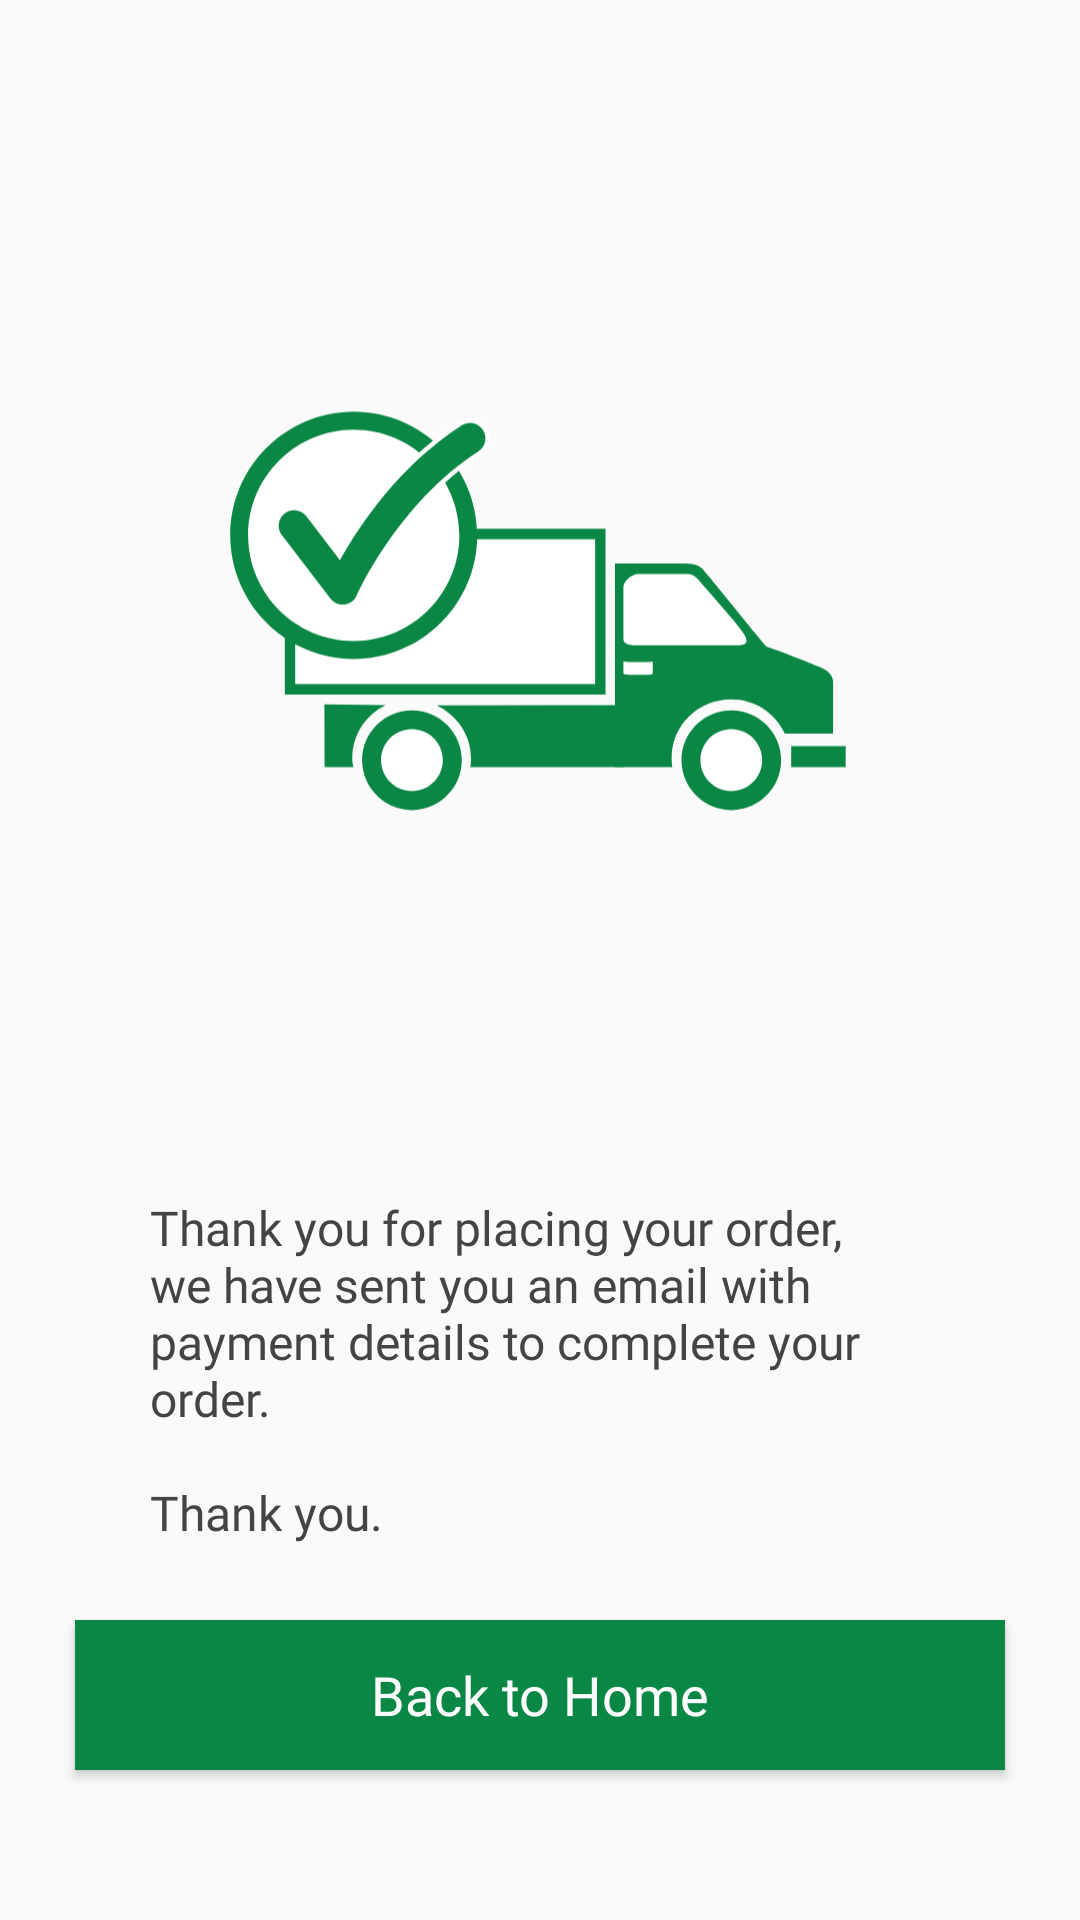

Reconstruct the res/layout file that produces this screen, plus the resources it refers to.
<!-- AndroidManifest.xml: application theme AppTheme.NoActionBar -->
<!-- res/layout/fragment_order_complete.xml -->
<?xml version="1.0" encoding="utf-8"?>
<androidx.constraintlayout.widget.ConstraintLayout
    xmlns:android="http://schemas.android.com/apk/res/android"
    xmlns:app="http://schemas.android.com/apk/res-auto"
    xmlns:tools="http://schemas.android.com/tools"
    android:layout_width="match_parent"
    android:layout_height="match_parent">

    <androidx.constraintlayout.widget.ConstraintLayout
        android:layout_width="match_parent"
        android:layout_height="match_parent">

        <ImageView
            android:id="@+id/imageView2"
            android:layout_width="0dp"
            android:layout_height="0dp"
            android:layout_marginStart="50dp"
            android:layout_marginTop="50dp"
            android:layout_marginEnd="50dp"
            android:layout_marginBottom="50dp"
            app:layout_constraintBottom_toTopOf="@+id/orderplacedtext"
            app:layout_constraintEnd_toEndOf="parent"
            app:layout_constraintStart_toStartOf="parent"
            app:layout_constraintTop_toTopOf="parent"
            app:srcCompat="@drawable/ic_newtruck" />

        <TextView
            android:id="@+id/orderplacedtext"
            android:layout_width="0dp"
            android:layout_height="wrap_content"
            android:layout_marginStart="50dp"
            android:layout_marginEnd="50dp"
            android:layout_marginBottom="25dp"
            android:fontFamily="@font/proxima_nova_regular"
            android:text="@string/orderplaced_text"
            android:textColor="@color/title_color"
            android:textSize="@dimen/textview_fontsize"
            app:layout_constraintBottom_toTopOf="@+id/continue_shopping_btn"
            app:layout_constraintEnd_toEndOf="parent"
            app:layout_constraintHorizontal_bias="0.0"
            app:layout_constraintStart_toStartOf="parent" />

        <Button
            android:id="@+id/continue_shopping_btn"
            style="@style/Widget.AppCompat.Button"
            android:layout_width="0dp"
            android:layout_height="@dimen/button_height"
            android:layout_marginStart="25dp"
            android:layout_marginEnd="25dp"
            android:layout_marginBottom="50dp"
            android:background="@color/n1color"
            android:fontFamily="@font/proxima_nova_alt_bold"
            android:text="@string/home_btn"
            android:textAllCaps="false"
            android:textColor="@color/white"
            android:textSize="@dimen/button_fontsize"
            app:layout_constraintBottom_toBottomOf="parent"
            app:layout_constraintEnd_toEndOf="parent"
            app:layout_constraintStart_toStartOf="parent" />
    </androidx.constraintlayout.widget.ConstraintLayout>

    <ImageView
        android:id="@+id/imageView5"
        android:layout_width="0dp"
        android:layout_height="0dp"
        android:layout_marginStart="50dp"
        android:layout_marginTop="50dp"
        android:layout_marginEnd="50dp"
        android:layout_marginBottom="50dp"
        app:layout_constraintEnd_toEndOf="parent"
        app:layout_constraintStart_toStartOf="parent"
        app:layout_constraintTop_toTopOf="parent"
        app:srcCompat="@drawable/ic_newtruck" />

</androidx.constraintlayout.widget.ConstraintLayout>
<!-- resources referenced by this layout -->
<resources>
  <color name="n1color">#0a8744</color>
  <color name="title_color">#444444</color>
  <color name="white">#ffff</color>
  <dimen name="button_fontsize">18sp</dimen>
  <dimen name="button_height">50dp</dimen>
  <dimen name="textview_fontsize">16sp</dimen>
  <!-- drawable ic_newtruck: vector/xml drawable (drawable, 7006 chars, omitted) -->
  <string name="home_btn">Back to Home</string>
  <string name="orderplaced_text">Thank you for placing your order, we have sent you an email with payment details to complete your order. \n\nThank you.</string>
  <style name="AppTheme.NoActionBar">
          <item name="windowActionBar">false</item>
          <item name="windowNoTitle">true</item>
      </style>
</resources>
